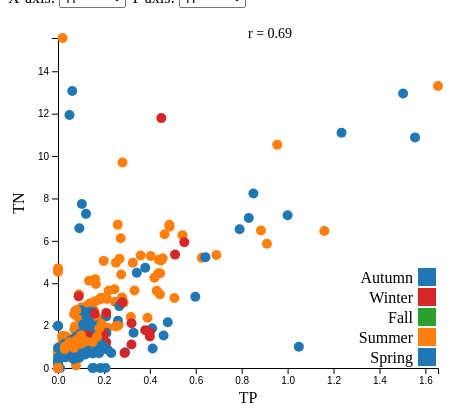
D3 v4 page, settled after 360 driven frames (6 s of simulated time); the page loaded 1 data file(s).


    // Set the dimensions and margins of the graph
    var margin = {top: 30, right: 30, bottom: 40, left: 50},
        width = 460 - margin.left - margin.right,
        height = 400 - margin.top - margin.bottom;

    // Append the svg object to the body of the page
    var svg = d3.select("#my_dataviz")
      .append("svg")
        .attr("width", width + margin.left + margin.right)
        .attr("height", height + margin.top + margin.bottom)
      .append("g")
        .attr("transform", "translate(" + margin.left + "," + margin.top + ")");

    // Initialize tooltip
    var tooltip = d3.select("body").append("div")
        .attr("class", "tooltip")
        .style("opacity", 0);

    // Function to calculate Pearson correlation coefficient
    function pearsonCorrelation(x, y) {
        let n = x.length;
        let sumX = 0, sumY = 0, sumXY = 0, sumX2 = 0, sumY2 = 0;
        for (let i = 0; i < n; i++) {
            sumX += x[i];
            sumY += y[i];
            sumXY += (x[i] * y[i]);
            sumX2 += (x[i] * x[i]);
            sumY2 += (y[i] * y[i]);
        }
        let numerator = sumXY - (sumX * sumY / n);
        let denominator = Math.sqrt((sumX2 - (sumX * sumX / n)) * (sumY2 - (sumY * sumY / n)));
        if (denominator === 0) return 0;
        return numerator / denominator;
    }

    // Color scale for seasons
    var color = d3.scaleOrdinal()
        .domain(["Spring", "Summer", "Fall", "Winter"])
        .range(["#1f77b4", "#ff7f0e", "#2ca02c", "#d62728"]);

    // Function to update the chart
    function updateChart(data, xVariable, yVariable) {
        // Clear previous chart
        svg.selectAll("*").remove();

        // Create scales
        var x = d3.scaleLinear()
            .domain([0, d3.max(data, function(d) { return +d[xVariable]; })])
            .range([0, width]);
        var y = d3.scaleLinear()
            .domain([0, d3.max(data, function(d) { return +d[yVariable]; })])
            .range([height, 0]);

        /// Add X axis
        svg.append("g")
            .attr("transform", "translate(0," + height + ")")
            .call(d3.axisBottom(x));
        // Add X axis label
        svg.append("text")
            .attr("transform", "translate(" + (width / 2) + " ," + (height + margin.bottom - 5) + ")")
            .style("text-anchor", "middle")
            .text(xVariable);
        
        // Add Y axis
        svg.append("g")
            .call(d3.axisLeft(y));
        
        // Add Y axis label
        svg.append("text")
            .attr("transform", "rotate(-90)")
            .attr("y", 0 - margin.left)
            .attr("x", 0 - (height / 2))
            .attr("dy", "1em")
            .style("text-anchor", "middle")
            .text(yVariable);

        // Add dots
        svg.selectAll("dot")
            .data(data)
            .enter()
            .append("circle")
                .attr("cx", function(d) { return x(d[xVariable]); })
                .attr("cy", function(d) { return y(d[yVariable]); })
                .attr("r", 5)
                .style("fill", function(d) { return color(d.season); }) // Use color scale based on season
                .on("mouseover", function(d) {
                    d3.select(this).transition().duration(200).style("fill", "orange");
                    tooltip.transition().duration(200).style("opacity", .9);
                    tooltip.html(xVariable + ": " + d[xVariable] + "<br/>" + yVariable + ": " + d[yVariable])
                        .style("left", (d3.event.pageX + 5) + "px")
                        .style("top", (d3.event.pageY - 28) + "px");
                })
                .on("mouseout", function(d) {
                    d3.select(this).transition().duration(500).style("fill", function(d) { return color(d.season); });
                    tooltip.transition().duration(500).style("opacity", 0);
                });

        // Calculate and display the correlation coefficient
        let xValues = data.map(d => +d[xVariable]);
        let yValues = data.map(d => +d[yVariable]);
        let correlation = pearsonCorrelation(xValues, yValues);
        svg.append("text")
            .attr("x", width- 0.5 * width)
            .attr("y", 0)
            .style("font-size", "14px")
            .style("fill", "black")
            .text("r = " + correlation.toFixed(2));
        
        // Add legend
        var legend = svg.selectAll(".legend")
            .data(color.domain())
            .enter().append("g")
            .attr("class", "legend")
            .attr("transform", function(d, i) { 
                return "translate(" + (width - 20) + "," + (height - 20 - (i * 20)) + ")"; 
            });

        legend.append("rect")
            .attr("width", 18)
            .attr("height", 18)
            .style("fill", color);

        legend.append("text")
            .attr("x", -5)
            .attr("y", 9)
            .attr("dy", ".35em")
            .style("text-anchor", "end")
            .text(function(d) { return d; });
    }

    // Read the data from the CSV file
    d3.csv("water_clean_grouped.csv", function(data) {
        // Initial plot
        updateChart(data, "TP", "TN");

        // Event listeners for the dropdowns
        d3.select("#x-axis-select").on("change", function() {
            var selectedX = d3.select(this).property("value");
            var selectedY = d3.select("#y-axis-select").property("value");
            updateChart(data, selectedX, selectedY);
        });

        d3.select("#y-axis-select").on("change", function() {
            var selectedX = d3.select("#x-axis-select").property("value");
            var selectedY = d3.select(this).property("value");
            updateChart(data, selectedX, selectedY);
        });
    });


### data: water_clean_grouped.csv
sampleID, visitDate, TN, TP, disNH4, disNO3, disPO4, TDN, TDP, locName, Pool Volume (cu ft)_x, samp_type, notes, samp_notes, y_x, x_x, Totall_Mean_TP, Totall_Mean_TN, Totall_Mean_disNH4, Totall_Mean_disNO3, Totall_Mean_disPO4, Visit_Mean_TP, Visit_Mean_TN, Visit_Mean_disNH4
W00043, 5/27/2021, 3.365, 0.598, 0.138, 0, 0.133, 2.233, 0.249, Wetland Pool 25, 15000, sample, Pool was full with water, no flow, cloud…, , 41.02, -83.68, 0.1819, 1.5, 0.02267, 0.03866, 0.02589, 0.598, 3.365, 0.138
W00044, 5/27/2021, 0.724, 0.036, 0.058, 0, 0, 1.142, 0.027, Wetland Pool 22, 15000, sample, Pool was full with water, no vegetation …, , 41.02, -83.69, 0.1783, 1.707, 0.01717, 0.1382, 0.02597, 0.036, 0.724, 0.058
W00045, 5/27/2021, 1.184, 0.055, 0.272, 0.565, 0.017, 1.117, 0.031, Wetland Pool 1, 353316, sample, Pool was mostly filled with water, but h…, , 41.02, -83.7, 0.1256, 1.495, 0.06287, 0.2965, 0.006269, 0.0605, 1.169, 0.24
W00046, 5/27/2021, 1.154, 0.066, 0.208, 0.563, 0.026, 1.078, 0.061, Wetland Pool 1, 353316, sample, Pool was full but there was no flowing w…, , 41.02, -83.7, 0.1256, 1.495, 0.06287, 0.2965, 0.006269, 0.0605, 1.169, 0.24
W00047, 5/27/2021, 0.957, 0.06, 0.059, 0, 0.01, 0.896, 0.043, Wetland Pool 3, 5050, sample, This pool was full and detritus could be…, , 41.02, -83.7, 0.05433, 0.7703, 0.02967, 0.04167, 0.009, 0.0585, 0.8735, 0.0445
W00048, 5/27/2021, 0.79, 0.057, 0.03, 0, 0.017, 0.943, 0.05, Wetland Pool 3, 5050, sample, This pool was full and detritus could be…, , 41.02, -83.69, 0.05433, 0.7703, 0.02967, 0.04167, 0.009, 0.0585, 0.8735, 0.0445
W00049, 5/27/2021, 1.107, 0.098, 0.031, 0, 0, 1.092, 0.055, Wetland Pool 2, 7383, sample, This pool was full of water, , 41.02, -83.69, 0.2728, 2.749, 0.01067, 0.0877, 0.0117, 0.0985, 1.115, 0.032
W00050, 5/27/2021, 1.123, 0.099, 0.033, 0, 0, 1.049, 0.056, Wetland Pool 2, 7383, sample, This pool was full of water --> sample w…, , 41.02, -83.7, 0.2728, 2.749, 0.01067, 0.0877, 0.0117, 0.0985, 1.115, 0.032
W00051, 5/27/2021, 0.8, 0.108, 0.122, 0.01, 0.169, 0.692, 0.064, Wetland Pool 18, 19452, sample, This pool was full of water, , 41.02, -83.69, 0.09985, 1.408, 0.0448, 0.06487, 0.01461, 0.108, 0.8, 0.122
W00052, 5/27/2021, 0.833, 0.072, 0.075, 0, 0, 0.781, 0.022, Wetland Pool 14, 4000, sample, This pool was full of water and had been…, , 41.02, -83.69, 0.2802, 2.428, 0.0313, 0.2107, 0.009775, 0.072, 0.833, 0.075
W00063, 7/30/2021, 0.762, 0.022, 0, 0.4061, 0, , , Aurand Run downstream, , sample, Access Aurand ran off County Road nine l…, , 41.02, -83.7, 0.01655, 1.758, 0.02413, 1.33, 0.002092, 0.022, 0.762, 0
W00065, 7/30/2021, 2.485, 0.113, 0, 0.1724, 0, , , Wetland Pool 1, 353316, sample, Tons of vegetation around pool, as high …, , 41.02, -83.7, 0.1256, 1.495, 0.06287, 0.2965, 0.006269, 0.109, 2.412, 0
W00067, 7/30/2021, 0.757, 0.011, 0, 0.378, 0, , , Aurand Run connection to P1, , sample, Aurand run appeared to be flowing slowly…, , 41.02, -83.7, 0.05336, 2.712, 0.04684, 2.139, 0.02106, 0.011, 0.757, 0
W00069, 7/30/2021, 2.339, 0.105, 0, 0.1702, 0, , , Wetland Pool 1, 353316, sample, Vegetation was grown into the pool so it…, , 41.02, -83.7, 0.1256, 1.495, 0.06287, 0.2965, 0.006269, 0.109, 2.412, 0
W00071, 7/30/2021, 1.972, 0.152, 0, 0.1886, 0.05422, , , Wetland Pool 2, 7383, sample, , , 41.02, -83.69, 0.2728, 2.749, 0.01067, 0.0877, 0.0117, 0.152, 1.972, 0
W00074, 7/30/2021, 1.004, 0.054, 0, 0.1666, 0, , , Wetland Pool 20, 5000, replicate, Width of pool was not possible, this poo…, , 41.02, -83.69, 0.0895, 0.2476, 0.002225, 0.0601, 0.05787, 0.054, 1.004, 0
W00076, 7/30/2021, 1.176, 0.084, 0, 0.1643, 0, , , Wetland Pool 18, 19452, replicate, , , 41.02, -83.69, 0.09985, 1.408, 0.0448, 0.06487, 0.01461, 0.084, 1.176, 0
W00078, 7/30/2021, 1.613, 0.08, 0, 0.6811, 0, , , Wetland Pool 14, 4000, replicate, Southeast corner of pool, , 41.02, -83.69, 0.2802, 2.428, 0.0313, 0.2107, 0.009775, 0.08, 1.613, 0
W00080, 7/30/2021, 0.941, 0.042, 0, 0.1584, 0, , , Wetland Pool 22, 15000, replicate, Much vegetation In this area, very muddy…, , 41.02, -83.69, 0.1783, 1.707, 0.01717, 0.1382, 0.02597, 0.042, 0.941, 0
W00082, 7/30/2021, 1.246, 0.047, 0, 0.1581, 0, , , Wetland Pool 38, 15000, replicate, Pool is filled with sedge meadow mix but…, , 41.03, -83.68, 0.1672, 2.404, 0.02457, 0.07526, 0.02998, 0.047, 1.246, 0
W00084, 7/30/2021, 1.955, 0.074, 0, 0.1713, 0, , , Wetland Pool 37, 10000, replicate, We are noticing some scum on the top of …, , 41.03, -83.68, 0.0912, 2.104, 0, 0.08722, 0.00232, 0.074, 1.955, 0
W00086, 7/30/2021, 1.379, 0.044, 0, 0.1595, 0, , , Wetland Pool 40, 126000, replicate, The edges of this pool have some green s…, , 41.02, -83.69, 0.08807, 1.327, 0.008132, 0.04271, 0.0003821, 0.044, 1.379, 0
W00144, 8/27/2021, 0.817, 0, 0.0413, 0.0979, 0, , , Aurand Run upstream, , sample, Flow in deeper pool 0.013 m/s in narrow …, , 41.02, -83.69, 0.01733, 3.079, 0.07269, 2.271, 0.00236, 0, 0.817, 0.0413
W00145, 8/27/2021, 1.509, 0.018, 0.0144, 0.1609, 0.0573, , , Aurand Run connection to P1, , sample, , , 41.02, -83.7, 0.05336, 2.712, 0.04684, 2.139, 0.02106, 0.018, 1.509, 0.0144
W00146, 8/27/2021, 0.982, 0.022, 0, 0.1214, 0, , , Aurand Run downstream, , sample, , , 41.02, -83.7, 0.01655, 1.758, 0.02413, 1.33, 0.002092, 0.022, 0.982, 0
W00147, 8/27/2021, 3.237, 0.182, 0, 0, 0, , , Wetland Pool 1, 353316, sample, This is deepest pool, , 41.02, -83.7, 0.1256, 1.495, 0.06287, 0.2965, 0.006269, 0.3155, 4.156, 0
W00148, 8/27/2021, 5.075, 0.449, 0, 0.078, 0.0013, , , Wetland Pool 1, 353316, sample, This was originally identified as P2 but…, , 41.02, -83.7, 0.1256, 1.495, 0.06287, 0.2965, 0.006269, 0.3155, 4.156, 0
W00149, 8/27/2021, 2.536, 0.142, 0.1956, 0, 0.0323, , , Wetland Pool 4, 49146, sample, Very large pool, , 41.02, -83.69, 0.1516, 1.878, 0.03235, 0.06918, 0.007767, 0.142, 2.536, 0.1956
W00150, 8/27/2021, 5.152, 0.268, 0.2551, 0.05, 0.0176, , , Wetland Pool 5, 4000, sample, , , 41.02, -83.69, 0.3197, 3.705, 0.08503, 0.0566, 0.005867, 0.268, 5.152, 0.2551
… [head cut at 6 KiB]